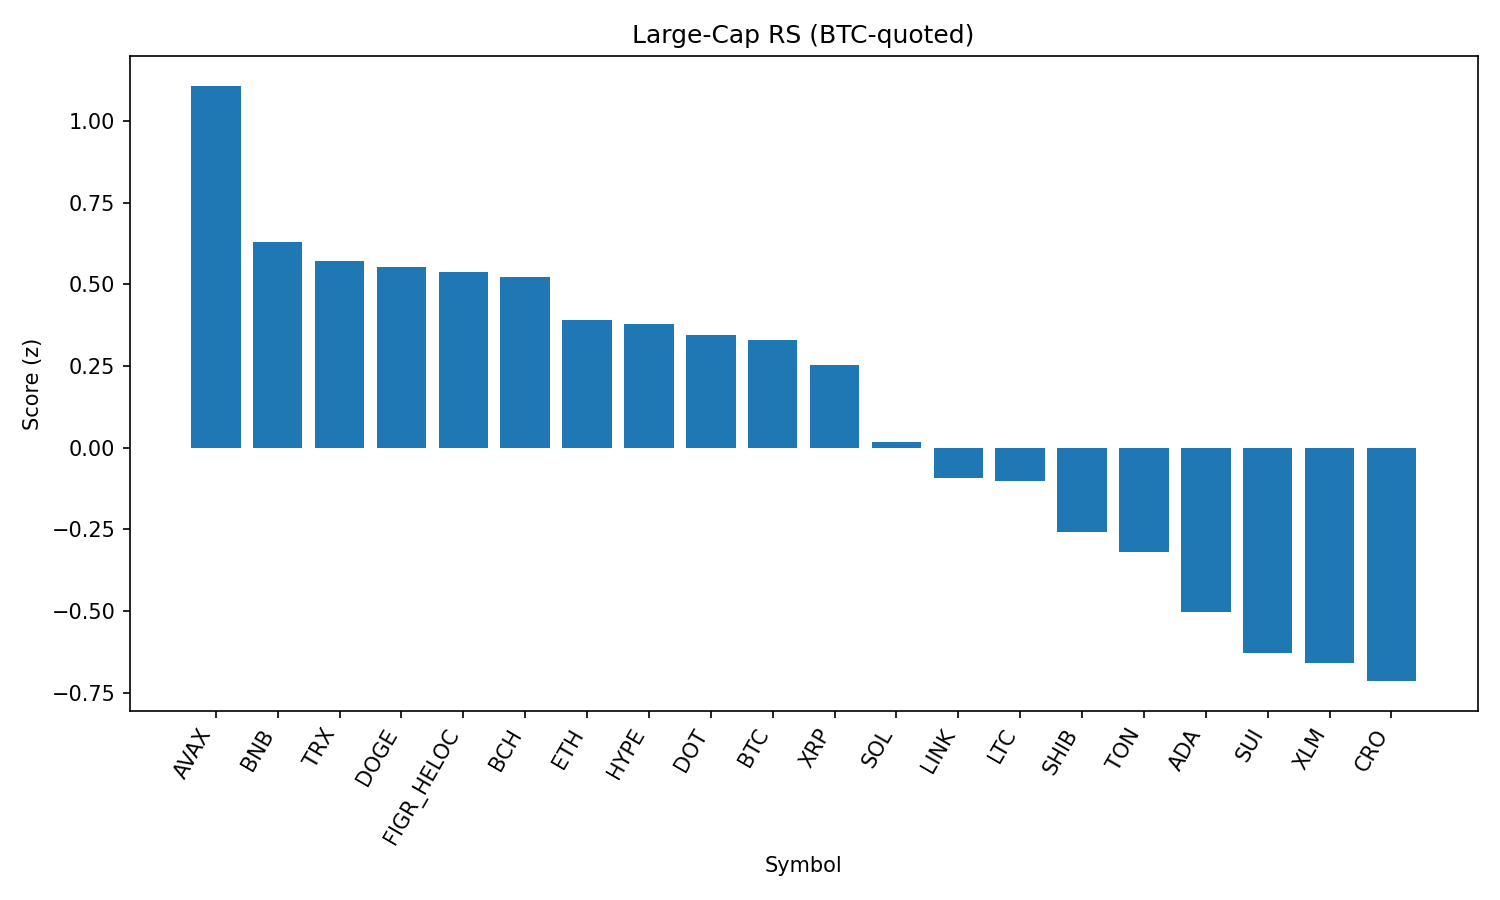

The file beside this chart, header and first rows:
rank, name, symbol, price_btc, price_usd, pct_1h_btc, pct_24h_btc, pct_7d_btc, market_cap_rank, market_cap_usd, volume_usd, score
1, Avalanche, AVAX, 0.0002235, 24.74, 0.4384, -0.2706, 2.974, 23, 10450619401, 503841422, 1.108
2, BNB, BNB, 0.007665, 848.6, 0.1993, -0.0442, -0.8272, 5, 118132056542, 974944616, 0.6302
3, TRON, TRX, 3.06e-06, 0.3386, 0.1047, 0.299, -1.036, 10, 32052008444, 634280091, 0.571
4, Dogecoin, DOGE, 1.95e-06, 0.2164, 0.0747, 0.4194, -1.305, 9, 32625813059, 1547144482, 0.5542
5, Figure Heloc, FIGR_HELOC, 9.01e-06, 0.997, 0.1899, -0.2375, -0.6374, 18, 12216834207, 32471548, 0.5393
6, Bitcoin Cash, BCH, 0.005326, 589.6, 0.1283, -0.5595, 8.267, 21, 11742620173, 426466779, 0.521
7, Ethereum, ETH, 0.03971, 4396, -0.1421, 1.034, -2.331, 2, 530486155499, 31525162804, 0.3907
8, Hyperliquid, HYPE, 0.0004135, 45.78, -0.1779, 1.349, -2.778, 17, 12397040062, 300930729, 0.3772
9, Polkadot, DOT, 3.425e-05, 3.79, 0.1451, -0.4, -2.347, 35, 5772413275, 187714421, 0.3454
10, Bitcoin, BTC, 1.0, 110741, 0.0, 0.0, 0.0, 1, 2204989878052, 36204249753, 0.3299
11, XRP, XRP, 2.566e-05, 2.84, -0.004224, 0.1738, -3.543, 3, 168971161620, 4344704074, 0.2541
12, Solana, SOL, 0.001877, 207.8, 0.02471, -0.7979, -0.3681, 6, 112491077198, 5190953369, 0.01761
13, Chainlink, LINK, 0.0002101, 23.27, -0.1154, -0.3363, -0.4734, 13, 15785062012, 752958530, -0.09294
14, Litecoin, LTC, 0.001003, 111, -0.1251, -0.3312, -0.08647, 28, 8466092404, 396824207, -0.101
15, Shiba Inu, SHIB, 1.10289e-10, 1.221e-05, -0.05171, -1.034, -1.15, 31, 7195652632, 150617816, -0.2566
16, Toncoin, TON, 2.825e-05, 3.13, -0.03207, -1.285, -1.358, 30, 8034972771, 133418268, -0.3207
17, Cardano, ADA, 7.38e-06, 0.817, -0.08941, -1.313, -3.762, 11, 29846043121, 1121083852, -0.5028
18, Sui, SUI, 2.986e-05, 3.31, -0.267, -0.7468, -3.584, 20, 11802833613, 718517608, -0.629
19, Stellar, XLM, 3.25e-06, 0.3599, -0.3294, -0.4633, -4.19, 22, 11417234091, 164607177, -0.6587
20, Cronos, CRO, 2.44e-06, 0.2701, -0.4973, 1.607, -24.97, 25, 9083161352, 401647853, -0.7146
21, Hedera, HBAR, 1.93e-06, 0.2134, -0.773, -2.469, -8.758, 26, 9047856033, 173386676, -2.423
